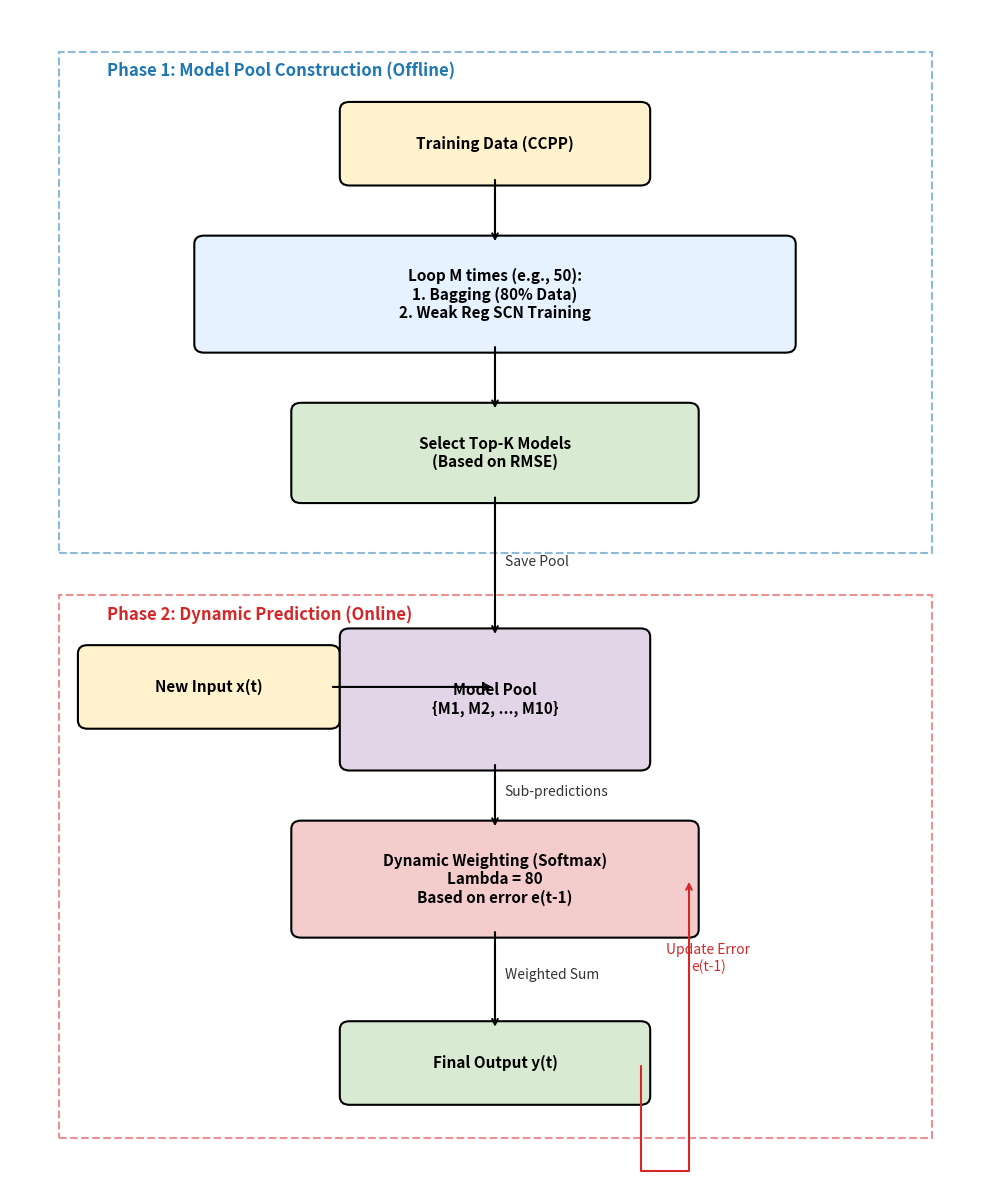

Source code (Python):
import matplotlib.pyplot as plt
import matplotlib.patches as patches

def draw_flowchart():
    # 创建画布
    fig, ax = plt.subplots(figsize=(10, 12))
    ax.set_xlim(0, 10)
    ax.set_ylim(0, 14)
    ax.axis('off')  # 关闭坐标轴

    # --- 辅助函数：画圆角矩形 ---
    def draw_box(x, y, w, h, text, color='#e6f2ff', edge='black'):
        box = patches.FancyBboxPatch((x, y), w, h, boxstyle="round,pad=0.1", 
                                     linewidth=1.5, edgecolor=edge, facecolor=color)
        ax.add_patch(box)
        ax.text(x + w/2, y + h/2, text, ha='center', va='center', 
                fontsize=11, fontweight='bold', wrap=True)
        return x + w/2, y, y + h  # 返回中心x, 下边缘y, 上边缘y

    # --- 辅助函数：画箭头 ---
    def draw_arrow(x1, y1, x2, y2, text=""):
        ax.annotate("", xy=(x2, y2), xytext=(x1, y1),
                    arrowprops=dict(arrowstyle="->", lw=1.5, color='black'))
        if text:
            ax.text((x1+x2)/2 + 0.1, (y1+y2)/2, text, fontsize=10, color='#333333')

    # ==========================================
    # 区域 1: 离线训练阶段 (Phase 1)
    # ==========================================
    # 画大虚线框背景
    rect1 = patches.Rectangle((0.5, 7.5), 9, 6, linewidth=1.5, edgecolor='#1f77b4', 
                              facecolor='none', linestyle='--', alpha=0.5)
    ax.add_patch(rect1)
    ax.text(1.0, 13.2, "Phase 1: Model Pool Construction (Offline)", 
            fontsize=12, fontweight='bold', color='#1f77b4')

    # 1. 输入数据
    cx, by, ty = draw_box(3.5, 12.0, 3, 0.8, "Training Data (CCPP)", color='#fff2cc')
    
    # 2. 循环构建
    cx_loop, by_loop, ty_loop = draw_box(2.0, 10.0, 6, 1.2, 
                                         "Loop M times (e.g., 50):\n1. Bagging (80% Data)\n2. Weak Reg SCN Training", 
                                         color='#e6f2ff')
    draw_arrow(cx, by, cx, ty_loop)

    # 3. 筛选
    cx_sel, by_sel, ty_sel = draw_box(3.0, 8.2, 4, 1.0, 
                                      "Select Top-K Models\n(Based on RMSE)", 
                                      color='#d9ead3')
    draw_arrow(cx_loop, by_loop, cx_sel, ty_sel)

    # ==========================================
    # 区域 2: 在线预测阶段 (Phase 2)
    # ==========================================
    # 画大虚线框背景
    rect2 = patches.Rectangle((0.5, 0.5), 9, 6.5, linewidth=1.5, edgecolor='#d62728', 
                              facecolor='none', linestyle='--', alpha=0.5)
    ax.add_patch(rect2)
    ax.text(1.0, 6.7, "Phase 2: Dynamic Prediction (Online)", 
            fontsize=12, fontweight='bold', color='#d62728')

    # 4. 新数据输入
    cx_new, by_new, ty_new = draw_box(0.8, 5.5, 2.5, 0.8, "New Input x(t)", color='#fff2cc')
    
    # 5. 模型池
    cx_pool, by_pool, ty_pool = draw_box(3.5, 5.0, 3, 1.5, 
                                         "Model Pool\n{M1, M2, ..., M10}", 
                                         color='#e1d5e7')
    # 连接 Phase 1 到 Phase 2
    draw_arrow(cx_sel, by_sel, cx_pool, ty_pool, text="Save Pool")
    draw_arrow(cx_new + 1.25, 5.9, cx_pool, 5.9) # 输入到池

    # 6. Softmax 加权
    cx_weight, by_weight, ty_weight = draw_box(3.0, 3.0, 4, 1.2, 
                                               "Dynamic Weighting (Softmax)\nLambda = 80\nBased on error e(t-1)", 
                                               color='#f4cccc')
    draw_arrow(cx_pool, by_pool, cx_weight, ty_weight, text="Sub-predictions")

    # 7. 最终输出
    cx_out, by_out, ty_out = draw_box(3.5, 1.0, 3, 0.8, "Final Output y(t)", color='#d9ead3')
    draw_arrow(cx_weight, by_weight, cx_out, ty_out, text="Weighted Sum")

    # 8. 反馈回路 (Feedback Loop) - 体现 "Dynamic"
    # 画一条折线箭头
    ax.annotate("", xy=(cx_weight + 2.0, 3.6), xytext=(cx_out + 1.5, 1.4),
                arrowprops=dict(arrowstyle="->", lw=1.5, color='#d62728', connectionstyle="bar,angle=180,fraction=-0.4"))
    ax.text(7.2, 2.5, "Update Error\ne(t-1)", fontsize=10, color='#d62728', ha='center')

    plt.tight_layout()
    plt.show() # 保存图片

draw_flowchart()
